Run: headless pygame with SDL's dummy video driver; simulated clock (each Clock.tick advances the game by its frame time, no real sleeping); random seed 0; keys injected as events and as key.get_pressed() state; no mouse input.
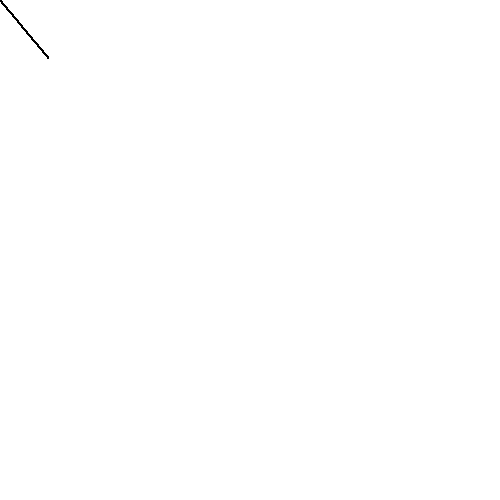
Frame 1 of 4 · flips 1–60 · no input
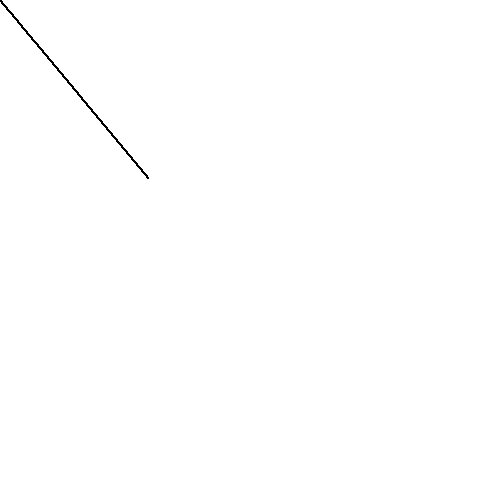
Frame 2 of 4 · flips 61–180 · tapped SPACE, RETURN · held RIGHT (→), D
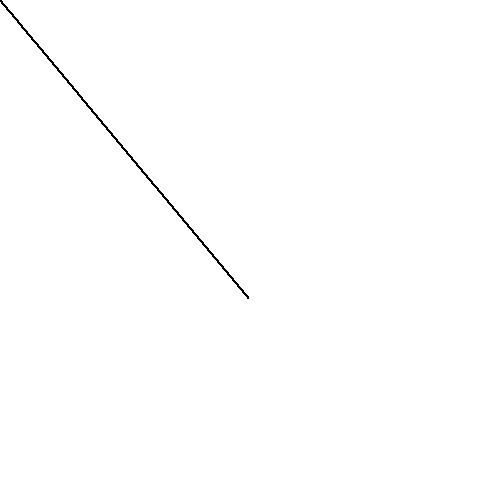
Frame 3 of 4 · flips 181–300 · held DOWN (↓), S
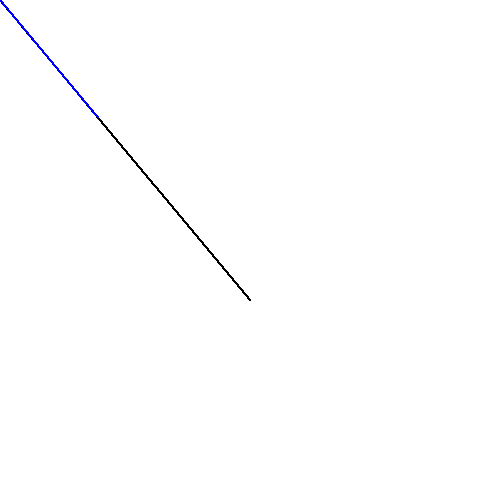
Frame 4 of 4 · flips 301–420 · held LEFT (←), A, UP (↑), W

The pygame program that drew these frames:

import pygame
import sys
import time


def DDA(x1, y1, x2, y2):
    dx = x2 - x1
    dy = y2 - y1

    step = 0
    if abs(dx) > abs(dy):
        step = abs(dx)
    else:
        step = abs(dy)

    x_inc = dx / step
    y_inc = dy / step

    x = x1
    y = y1

    points = []

    while x != x2 and y != y2:
        #append round to avoid float values
        points.append((round(x), round(y)))
        x += x_inc
        y += y_inc

    points.append((x2, y2))
    return points


def bresenham_lines(x1, y1, x2, y2):
    dx = abs(x2 - x1)
    dy = abs(y2 - y1)

    sx = 1 if x1 < x2 else -1
    sy = 1 if y1 < y2 else -1

    p = 2 * dy - dx
    _2dy = 2 * dy
    _2dy_2dx = 2 * (dy - dx)

    points = []
    if dy > dx:
        points = bresenham_lines(y1, x1, y2, x2)
        for i in range(len(points)):
            points[i] = (points[i][1], points[i][0])
        return points

    x = x1
    y = y1

    while x != x2 and y != y2:
        points.append((x, y))

        x += sx
        if p < 0:
            p += _2dy
        else:
            y += sy
            p += _2dy_2dx

    points.append((x2, y2))
    return points


def bresenham_circle(xc, yc, r):
    p = 1 - r
    x = 0
    y = r

    points = []
    while x <= y:
        points.append((xc + x, yc + y))
        points.append((xc + x, yc - y))
        points.append((xc - x, yc + y))
        points.append((xc - x, yc - y))
        points.append((xc + y, yc + x))
        points.append((xc + y, yc - x))
        points.append((xc - y, yc + x))
        points.append((xc - y, yc - x))

        if p < 0:
            p += 2 * x + 1
        else:
            p += 2 * (x - y) + 1
            y -= 1
        x += 1

    return points


if __name__ == "__main__":
    WHITE = (255, 255, 255)
    _points1 = DDA(0, 0, 250, 300)
    _points2 = bresenham_lines(0, 0, 250, 300)
    _points3 = bresenham_circle(200, 200, 50)

    print("Pontos DDA: {}".format(_points1))
    print("Pontos Bresenham: {}".format(_points2))
    print("Pontos Circulo: {}".format(_points3))

    pygame.init()
    screen = pygame.display.set_mode((500, 500))
    pygame.display.set_caption("DDA vs Bresenham")
    screen.fill(WHITE)
    pygame.display.flip()

    for point in _points1:
        pygame.draw.circle(screen, (0, 0, 0), point, 1)
        pygame.display.flip()
        time.sleep(0.01)

    for point in _points2:
        pygame.draw.circle(screen, (0, 0, 255), point, 1)
        pygame.display.flip()
        time.sleep(0.01)

    for point in _points3:
        pygame.draw.circle(screen, (255, 0, 0), point, 1)
        pygame.display.flip()
        time.sleep(0.01)

    while True:
        for event in pygame.event.get():
            if event.type == pygame.QUIT:
                pygame.quit()
                sys.exit()
